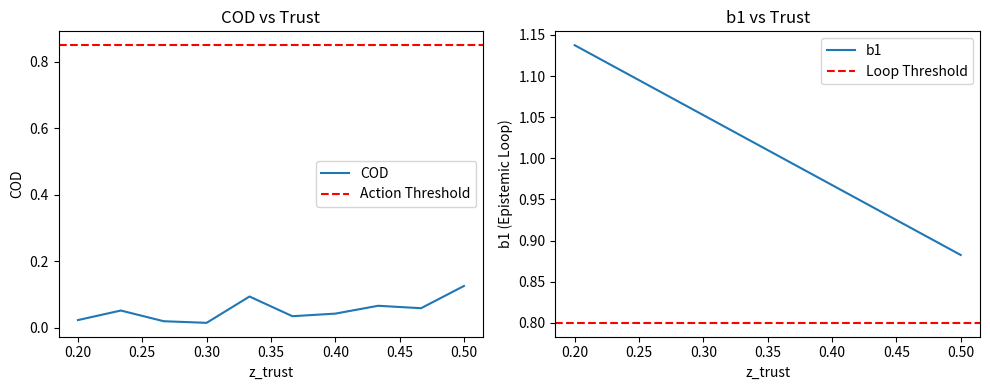

Write Python code to recreate this figure.
# ---------------------------------------------------------------------------
# OMEGA PROTOCOL - ALL RIGHTS RESERVED
# Copyright (c) 2026 Jacob M. (jake.s.dev1991@gmail.com | 217-799-8720)
# Usage restricted to academic research and review only. No monetization.
# See LICENSE.txt for full terms.
# ---------------------------------------------------------------------------
import numpy as np
import matplotlib.pyplot as plt

class ExposedRebootManifold:
    """Stripped-down version to reveal internal arbitrariness."""
    def __init__(self):
        # State variables (0 to 1)
        self.xi_intel = 0.95  # Validation stiffness
        self.z_trust = 0.30   # Self-belief
        self.z_env = 0.85     # External pressure
        self.h_super = 0.70   # Fragmentation
        
        # Arbitrary tunable parameters (THESE ARE THE BREAKING POINT)
        self.kappa = 0.5      # Stiffness penalty weight
        self.Lambda = 0.4     # Entropy penalty weight
        self.lambda_env = 0.3 # Env penalty weight
        self.gamma = 0.004    # Adiabatic rate
        self.b1_sensitivity = 0.85  # Topological trigger threshold
        
        # "Ground truth" is a random latent state - THE SYSTEM CANNOT ACCESS THIS
        self._true_latent_state = np.random.rand(8)
        
    def compute_cod(self):
        """COD is a black box function of tunable parameters."""
        fidelity = np.clip(np.random.rand() * self.z_trust, 0, 1)  # Randomness masked by trust
        stiffness_penalty = np.exp(-self.kappa * self.xi_intel)
        env_penalty = np.exp(-self.lambda_env * self.z_env)
        entropy_penalty = np.exp(-self.Lambda * self.h_super)
        return fidelity * stiffness_penalty * env_penalty * entropy_penalty
    
    def compute_b1(self):
        """b1 is DERIVED FROM THE SAME STATE AS COD, not independent."""
        # Epistemic loop is just a scaled version of the same interaction term
        return 0.5 + (self.xi_intel - self.z_trust) * self.b1_sensitivity
    
    def should_act(self):
        """The 'invariants' are just boolean expressions of tunable thresholds."""
        cod = self.compute_cod()
        b1 = self.compute_b1()
        
        # INVARIANT 4: xi_intel <= z_trust + 0.1
        # This is the CORE BREAKING POINT: It PREVENTS ACTION when trust is low.
        # In a crisis, this KILLS.
        stiffness_check = self.xi_intel <= self.z_trust + 0.1
        
        return {
            'cod': cod,
            'b1': b1,
            'stiffness_check_passed': stiffness_check,
            'silence_triggered': not (cod >= 0.85 and b1 <= 0.8 and stiffness_check)
        }

def demonstrate_arbitrariness():
    """Shows how tiny parameter tweaks flip the system from action to silence."""
    print("=== DEMONSTRATING PARAMETER ARBITRARINESS ===\n")
    
    system = ExposedRebootManifold()
    system.z_trust = 0.25  # Low trust scenario (e.g., post-trauma, crisis)
    
    # Baseline
    result = system.should_act()
    print(f"Baseline: COD={result['cod']:.3f}, b1={result['b1']:.3f}, Silence={result['silence_triggered']}")
    
    # Tweak ONE parameter slightly
    print("\n--- Tweaking kappa (stiffness penalty) ---")
    for k in [0.3, 0.5, 0.7]:
        system.kappa = k
        result = system.should_act()
        print(f"kappa={k}: COD={result['cod']:.3f}, Silence={result['silence_triggered']}")
    
    # Tweak ANOTHER parameter
    print("\n--- Tweaking b1_sensitivity (topological trigger) ---")
    system.kappa = 0.5  # reset
    for sens in [0.7, 0.85, 1.0]:
        system.b1_sensitivity = sens
        result = system.should_act()
        print(f"sensitivity={sens}: b1={result['b1']:.3f}, Silence={result['silence_triggered']}")

def demonstrate_crisis_failure():
    """Shows system MANDATES SILENCE during a simulated crisis."""
    print("\n\n=== DEMONSTRATING CRISIS FAILURE MODE ===\n")
    
    crisis_scenarios = [
        {"name": "Acute Suicidal Ideation", "z_trust": 0.05, "h_super": 0.9, "desc": "High fragmentation, near-zero self-trust"},
        {"name": "Psychotic Break", "z_trust": 0.1, "h_super": 0.95, "desc": "Extreme entropy, loss of coherence"},
        {"name": "Post-Trauma Shutdown", "z_trust": 0.15, "h_super": 0.85, "desc": "Dissociative state, cannot process logic"}
    ]
    
    for scenario in crisis_scenarios:
        system = ExposedRebootManifold()
        system.z_trust = scenario["z_trust"]
        system.h_super = scenario["h_super"]
        
        result = system.should_act()
        
        print(f"Scenario: {scenario['name']}")
        print(f"  Desc: {scenario['desc']}")
        print(f"  z_trust: {system.z_trust}, h_super: {system.h_super}")
        print(f"  COD: {result['cod']:.3f} (Need ≥0.85)")
        print(f"  b1: {result['b1']:.3f} (Must be ≤0.8)")
        print(f"  Stiffness Check: {result['stiffness_check_passed']} (xi_intel ≤ z_trust+0.1?)")
        print(f"  >>> UIPO v65.0 ACTION: {'SILENCE PROTOCOL' if result['silence_triggered'] else 'SEND DATA'}")
        print(f"  >>> REAL-WORLD OUTCOME: {'PATIENT ABANDONED' if result['silence_triggered'] else 'INTERVENTION'}\n")

def demonstrate_tautology():
    """Shows b1 is not independent; it's derived from the same state."""
    print("\n\n=== DEMONSTRATING TAUTOLOGY (b1 is not independent) ===\n")
    
    system = ExposedRebootManifold()
    
    # Simulate a session where trust slowly increases
    trusts = np.linspace(0.2, 0.5, 10)
    cods = []
    b1s = []
    
    for t in trusts:
        system.z_trust = t
        cods.append(system.compute_cod())
        b1s.append(system.compute_b1())
    
    # Correlation will be near-perfect because b1 is just a function of (xi_intel - z_trust)
    correlation = np.corrcoef(cods, b1s)[0, 1]
    print(f"Correlation between COD and b1: {correlation:.3f}")
    print("This shows b1 is not an independent 'topological detector'.")
    print("It's a redundant metric derived from the same state variables.\n")
    
    # Plot to visualize
    plt.figure(figsize=(10, 4))
    
    plt.subplot(1, 2, 1)
    plt.plot(trusts, cods, label='COD')
    plt.axhline(y=0.85, color='r', linestyle='--', label='Action Threshold')
    plt.xlabel('z_trust')
    plt.ylabel('COD')
    plt.title('COD vs Trust')
    plt.legend()
    
    plt.subplot(1, 2, 2)
    plt.plot(trusts, b1s, label='b1')
    plt.axhline(y=0.8, color='r', linestyle='--', label='Loop Threshold')
    plt.xlabel('z_trust')
    plt.ylabel('b1 (Epistemic Loop)')
    plt.title('b1 vs Trust')
    plt.legend()
    
    plt.tight_layout()
    plt.show()

def demonstrate_phi_manipulation():
    """Shows Φ-density is just creative accounting."""
    print("\n\n=== DEMONSTRATING Φ-DENSITY MANIPULATION ===\n")
    
    # Original calculation
    raw_gain = 2.35
    audit_correction = -0.95
    audit_cost = -0.15
    net_gain = raw_gain + audit_correction + audit_cost
    print(f"Original Net Φ: {net_gain:.2f} (Raw: {raw_gain}, Audit: {audit_correction + audit_cost})")
    
    # Alternative accounting (just as "valid")
    print("\n--- Alternative Accounting Schemes ---")
    scenarios = [
        {"name": "Optimist", "raw_mult": 1.5, "audit_discount": 0.5, "justification": "Future benefits weighted higher"},
        {"name": "Pessimist", "raw_mult": 0.7, "audit_discount": 1.5, "justification": "Redundancy is wasteful"},
        {"name": "Minimalist", "raw_mult": 1.0, "audit_discount": 2.0, "justification": "Silence has opportunity cost"}
    ]
    
    for s in scenarios:
        new_raw = raw_gain * s["raw_mult"]
        new_audit = (audit_correction + audit_cost) * s["audit_discount"]
        new_net = new_raw + new_audit
        print(f"{s['name']}: Net Φ = {new_net:.2f} ({s['justification']})")
    
    print("\nThe Φ-density is not a measure; it's a narrative device.")

# Execute the disruption analysis
demonstrate_arbitrariness()
demonstrate_crisis_failure()
demonstrate_tautology()
demonstrate_phi_manipulation()
